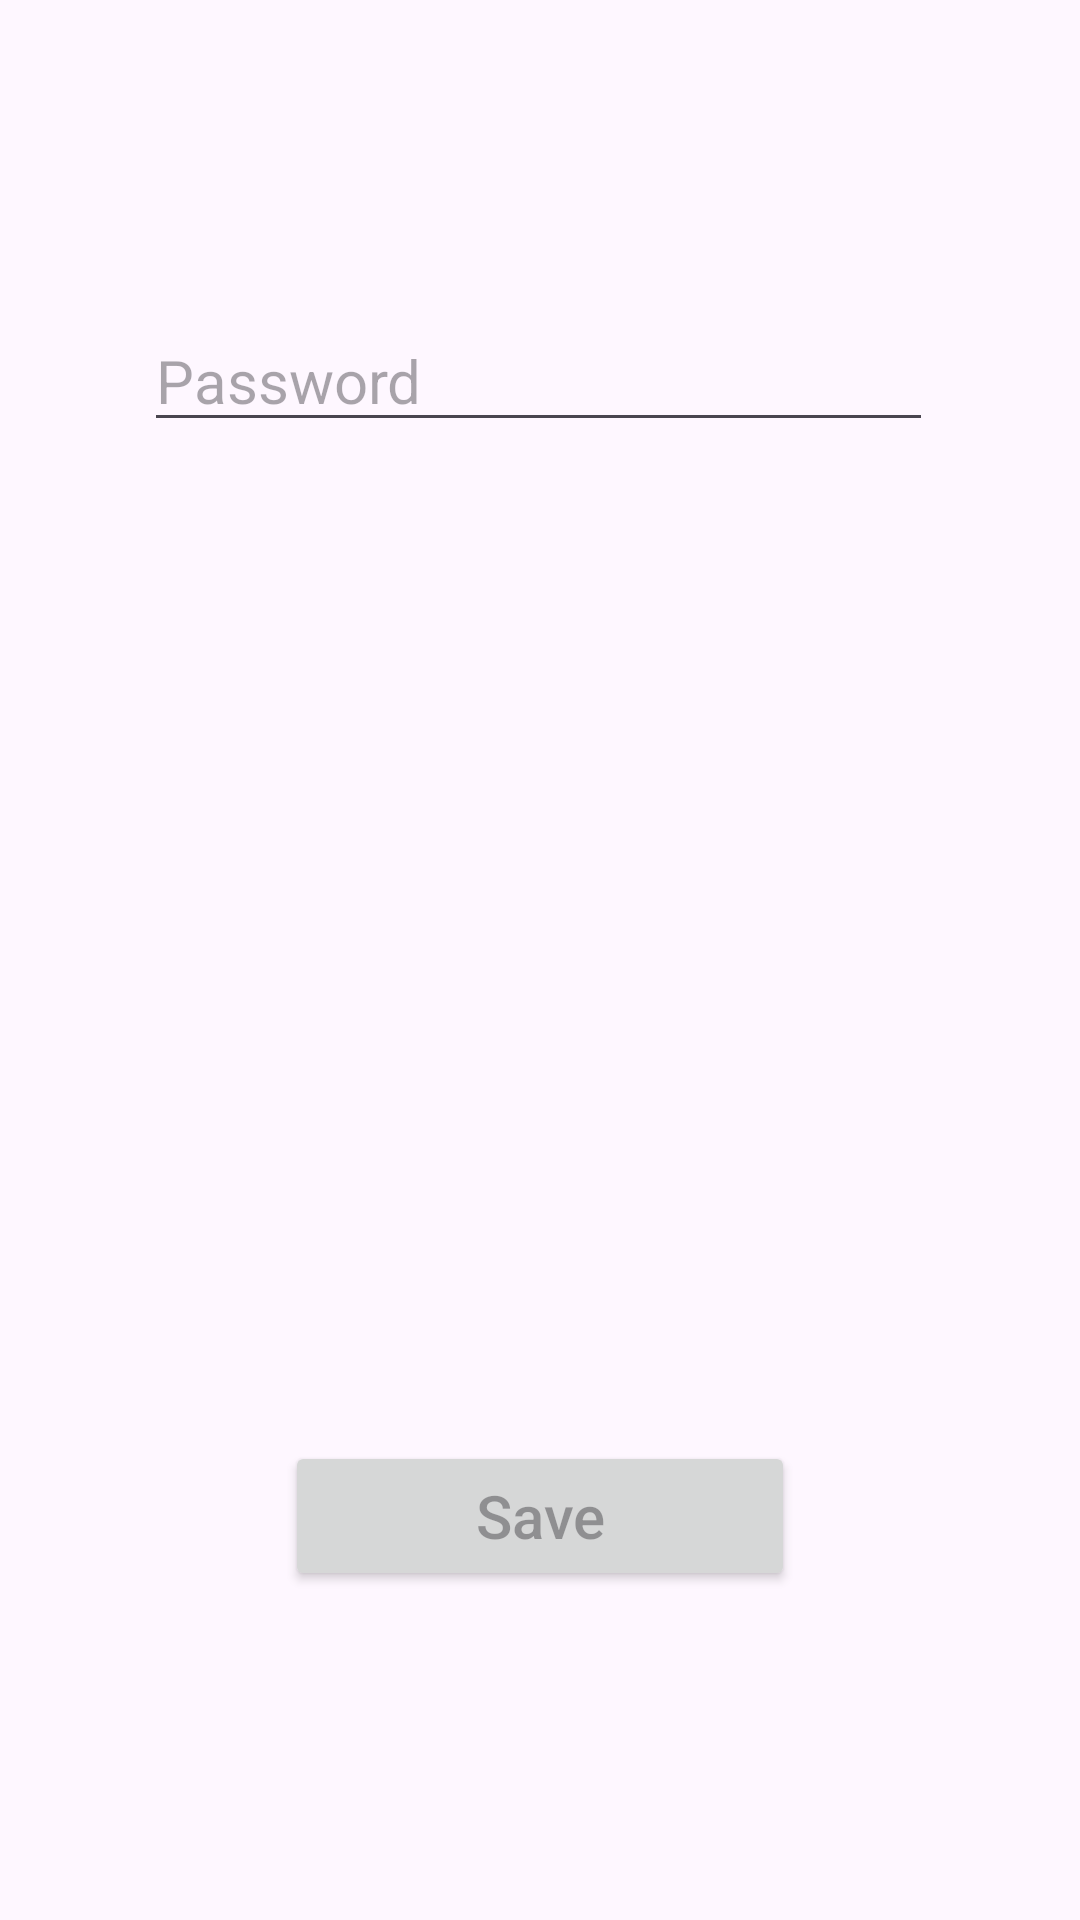

Android layout source for this screen:
<!-- AndroidManifest.xml: application theme Theme.CampusAndroid -->
<!-- res/layout/activity_first_entry.xml -->
<?xml version="1.0" encoding="utf-8"?>
<androidx.constraintlayout.widget.ConstraintLayout xmlns:android="http://schemas.android.com/apk/res/android"
    xmlns:app="http://schemas.android.com/apk/res-auto"
    xmlns:tools="http://schemas.android.com/tools"
    android:layout_width="match_parent"
    android:layout_height="match_parent"
    tools:context=".FirstEntry">

    <EditText
        android:id="@+id/passInput"
        android:layout_width="263dp"
        android:layout_height="43dp"
        android:layout_marginBottom="331dp"
        android:hint="Password"
        android:textSize="20sp"
        app:layout_constraintBottom_toBottomOf="parent"
        app:layout_constraintEnd_toEndOf="parent"
        app:layout_constraintHorizontal_bias="0.496"
        app:layout_constraintStart_toStartOf="parent"
        app:layout_constraintTop_toTopOf="parent"
        app:layout_constraintVertical_bias="0.392" />

    <Button
        android:id="@+id/passButton"
        android:layout_width="170dp"
        android:layout_height="50dp"
        android:layout_marginTop="331dp"
        android:hint="Save"
        android:textSize="20sp"
        app:layout_constraintBottom_toBottomOf="parent"
        app:layout_constraintEnd_toEndOf="parent"
        app:layout_constraintStart_toStartOf="parent"
        app:layout_constraintTop_toTopOf="parent"
        app:layout_constraintVertical_bias="0.577" />
</androidx.constraintlayout.widget.ConstraintLayout>
<!-- resources referenced by this layout -->
<resources>
  <style name="Theme.CampusAndroid" parent="Base.Theme.CampusAndroid" />
  <style name="Base.Theme.CampusAndroid" parent="Theme.Material3.DayNight.NoActionBar">
          
          
      </style>
</resources>
